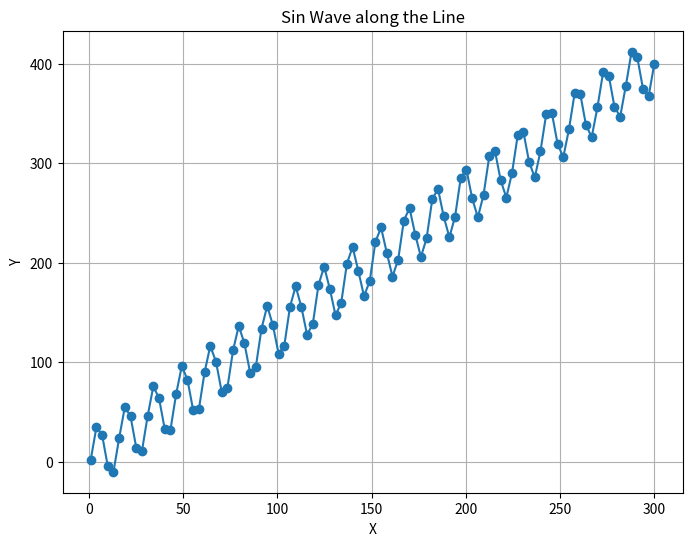

Here is the Python script that generated this plot:
import numpy as np
import matplotlib.pyplot as plt

def generate_sin_wave(p1, p2, pixel_spacing, frequency=20, amplitude=30):
    # 将两个点转换为 numpy 数组
    p1 = np.array(p1)
    p2 = np.array(p2)

    # 计算直线的方向向量
    direction_vector = p2 - p1

    # 计算两点间的距离
    distance = np.linalg.norm(direction_vector)

    # 计算总共需要生成的点数
    num_points = int(distance / pixel_spacing) + 1

    # 计算步长
    step = direction_vector / (num_points - 1)

    # 生成坐标点
    points = []
    for i in range(num_points):
        # 计算每个点的坐标
        point = p1 + step * i
        x = np.linalg.norm(point - p1)
        y = amplitude * np.sin(2 * np.pi * frequency * x / distance)
        points.append([point[0], point[1] + y])

    return np.array(points)

# 示例点
point1 = (1, 2)
point2 = (300, 400)
pixel_spacing = 5

# 生成坐标点
points = generate_sin_wave(point1, point2, pixel_spacing)

# 绘图
plt.figure(figsize=(8, 6))
plt.plot(points[:, 0], points[:, 1], marker='o', linestyle='-')
plt.title('Sin Wave along the Line')
plt.xlabel('X')
plt.ylabel('Y')
plt.grid(True)
plt.show()
